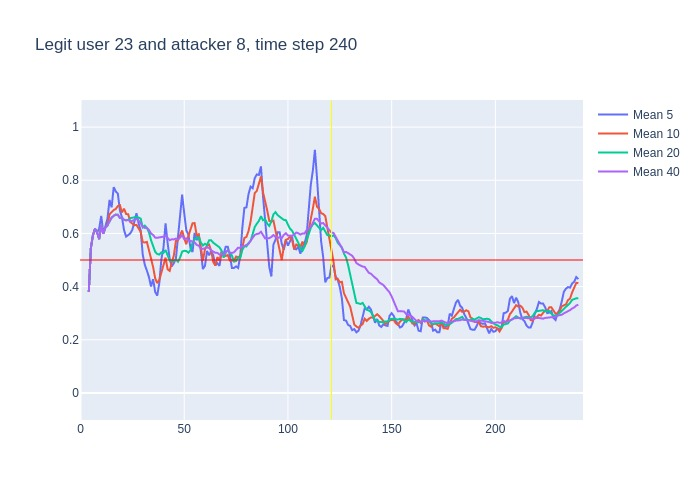

Values plotted in this chart, from the file beside it:
, time, confidence, avg_5_conf, avg_10_conf, avg_20_conf, avg_40_conf, real_user, predicted, user_count
0, 3, 0.38, , , , , 23, 23, 16
1, 4, 0.71, 0.38, 0.38, 0.38, 0.38, 23, 23, 16
2, 5, 0.69, 0.545, 0.545, 0.545, 0.545, 23, 23, 16
3, 6, 0.69, 0.5933, 0.5933, 0.5933, 0.5933, 23, 23, 16
4, 7, 0.55, 0.6175, 0.6175, 0.6175, 0.6175, 23, 23, 16
5, 8, 0.45, 0.604, 0.604, 0.604, 0.604, 23, 23, 16
6, 9, 0.95, 0.618, 0.5783, 0.5783, 0.5783, 23, 23, 16
7, 10, 0.37, 0.666, 0.6314, 0.6314, 0.6314, 23, 23, 16
8, 11, 0.81, 0.602, 0.5987, 0.5987, 0.5987, 23, 23, 16
9, 12, 0.7, 0.626, 0.6222, 0.6222, 0.6222, 23, 23, 16
10, 13, 0.8, 0.656, 0.63, 0.63, 0.63, 23, 23, 16
11, 14, 0.81, 0.726, 0.672, 0.6455, 0.6455, 23, 23, 16
12, 15, 0.75, 0.698, 0.682, 0.6592, 0.6592, 23, 23, 16
13, 16, 0.73, 0.774, 0.688, 0.6662, 0.6662, 23, 23, 16
14, 17, 0.66, 0.758, 0.692, 0.6707, 0.6707, 23, 23, 16
15, 18, 0.48, 0.75, 0.703, 0.67, 0.67, 23, 23, 16
16, 19, 0.68, 0.686, 0.706, 0.6581, 0.6581, 23, 23, 16
17, 20, 0.51, 0.66, 0.679, 0.6594, 0.6594, 23, 23, 16
18, 21, 0.61, 0.612, 0.693, 0.6511, 0.6511, 23, 23, 16
19, 22, 0.69, 0.588, 0.673, 0.6489, 0.6489, 23, 23, 16
20, 23, 0.51, 0.594, 0.672, 0.651, 0.651, 23, 23, 16
21, 24, 0.75, 0.6, 0.643, 0.6575, 0.6443, 23, 23, 16
22, 25, 0.69, 0.614, 0.637, 0.6595, 0.6491, 23, 23, 16
23, 26, 0.74, 0.65, 0.631, 0.6595, 0.6509, 23, 23, 16
24, 27, 0.5, 0.676, 0.632, 0.662, 0.6546, 23, 23, 16
25, 28, 0.38, 0.638, 0.616, 0.6595, 0.6484, 23, 23, 16
26, 29, 0.29, 0.612, 0.606, 0.656, 0.6381, 23, 23, 16
27, 30, 0.5, 0.52, 0.567, 0.623, 0.6252, 23, 23, 16
28, 31, 0.63, 0.482, 0.566, 0.6295, 0.6207, 23, 23, 16
29, 32, 0.38, 0.46, 0.568, 0.6205, 0.621, 23, 22, 16
30, 33, 0.2, 0.436, 0.537, 0.6045, 0.613, 23, 21, 16
31, 34, 0.43, 0.4, 0.506, 0.5745, 0.5997, 23, 23, 16
32, 35, 0.26, 0.428, 0.474, 0.5555, 0.5944, 23, 23, 16
33, 36, 0.56, 0.38, 0.431, 0.531, 0.5842, 23, 23, 16
34, 37, 0.62, 0.366, 0.413, 0.5225, 0.5835, 23, 23, 16
35, 38, 0.65, 0.414, 0.425, 0.5205, 0.5846, 23, 23, 16
36, 39, 0.64, 0.504, 0.452, 0.529, 0.5864, 23, 23, 16
37, 40, 0.72, 0.546, 0.487, 0.527, 0.5878, 23, 23, 16
38, 41, 0.19, 0.638, 0.509, 0.5375, 0.5913, 23, 23, 16
39, 42, 0.32, 0.564, 0.465, 0.5165, 0.581, 23, 23, 16
40, 43, 0.51, 0.504, 0.459, 0.498, 0.5745, 23, 23, 16
41, 44, 0.7, 0.476, 0.49, 0.498, 0.5777, 23, 23, 16
42, 45, 0.81, 0.488, 0.517, 0.4955, 0.5775, 23, 23, 16
43, 46, 0.58, 0.506, 0.572, 0.5015, 0.5805, 23, 23, 16
44, 47, 0.81, 0.584, 0.574, 0.4935, 0.5777, 23, 23, 16
45, 48, 0.83, 0.682, 0.593, 0.509, 0.5843, 23, 23, 16
46, 49, 0.35, 0.746, 0.611, 0.5315, 0.5938, 23, 23, 16
47, 50, 0.49, 0.676, 0.582, 0.5345, 0.5787, 23, 23, 16
48, 51, 0.5, 0.612, 0.559, 0.534, 0.5817, 23, 23, 16
49, 52, 0.56, 0.596, 0.59, 0.5275, 0.574, 23, 23, 16
50, 53, 0.75, 0.546, 0.614, 0.5365, 0.5705, 23, 23, 16
51, 54, 0.71, 0.53, 0.638, 0.564, 0.5693, 23, 23, 16
52, 55, 0.35, 0.602, 0.639, 0.578, 0.5668, 23, 23, 16
53, 56, 0.62, 0.574, 0.593, 0.5825, 0.5568, 23, 23, 16
54, 57, 0.24, 0.598, 0.597, 0.5855, 0.554, 23, 23, 16
55, 58, 0.41, 0.534, 0.54, 0.5665, 0.5435, 23, 23, 16
56, 59, 0.77, 0.466, 0.498, 0.5545, 0.5418, 23, 23, 16
57, 60, 0.63, 0.478, 0.54, 0.561, 0.544, 23, 23, 16
58, 61, 0.54, 0.534, 0.554, 0.5565, 0.547, 23, 23, 16
59, 62, 0.32, 0.518, 0.558, 0.574, 0.5453, 23, 23, 16
... 178 more rows
